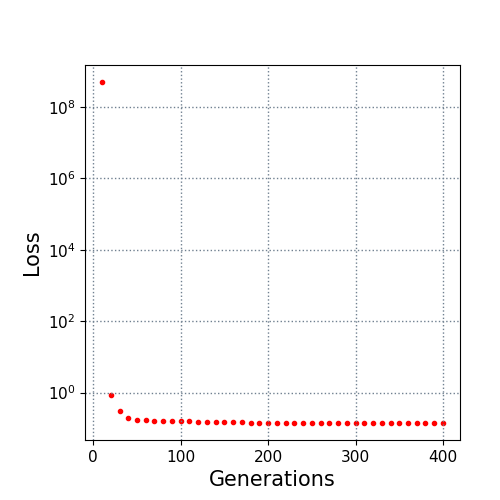

Data behind this chart, as committed beside it:
10.0, 500000000.0
20.0, 0.8471
30.0, 0.2949
40.0, 0.1992
50.0, 0.1719
60.0, 0.1649
70.0, 0.163
80.0, 0.1612
90.0, 0.1569
100.0, 0.1559
110.0, 0.1544
120.0, 0.152
130.0, 0.1496
140.0, 0.1461
150.0, 0.1461
160.0, 0.1455
170.0, 0.1455
180.0, 0.1441
190.0, 0.1434
200.0, 0.1434
210.0, 0.1434
220.0, 0.1434
230.0, 0.1434
240.0, 0.1434
250.0, 0.1431
260.0, 0.1429
270.0, 0.1429
280.0, 0.1419
290.0, 0.1419
300.0, 0.1413
310.0, 0.1413
320.0, 0.1413
330.0, 0.1413
340.0, 0.1413
350.0, 0.1413
360.0, 0.141
370.0, 0.1402
380.0, 0.1402
390.0, 0.1402
400.0, 0.1402
